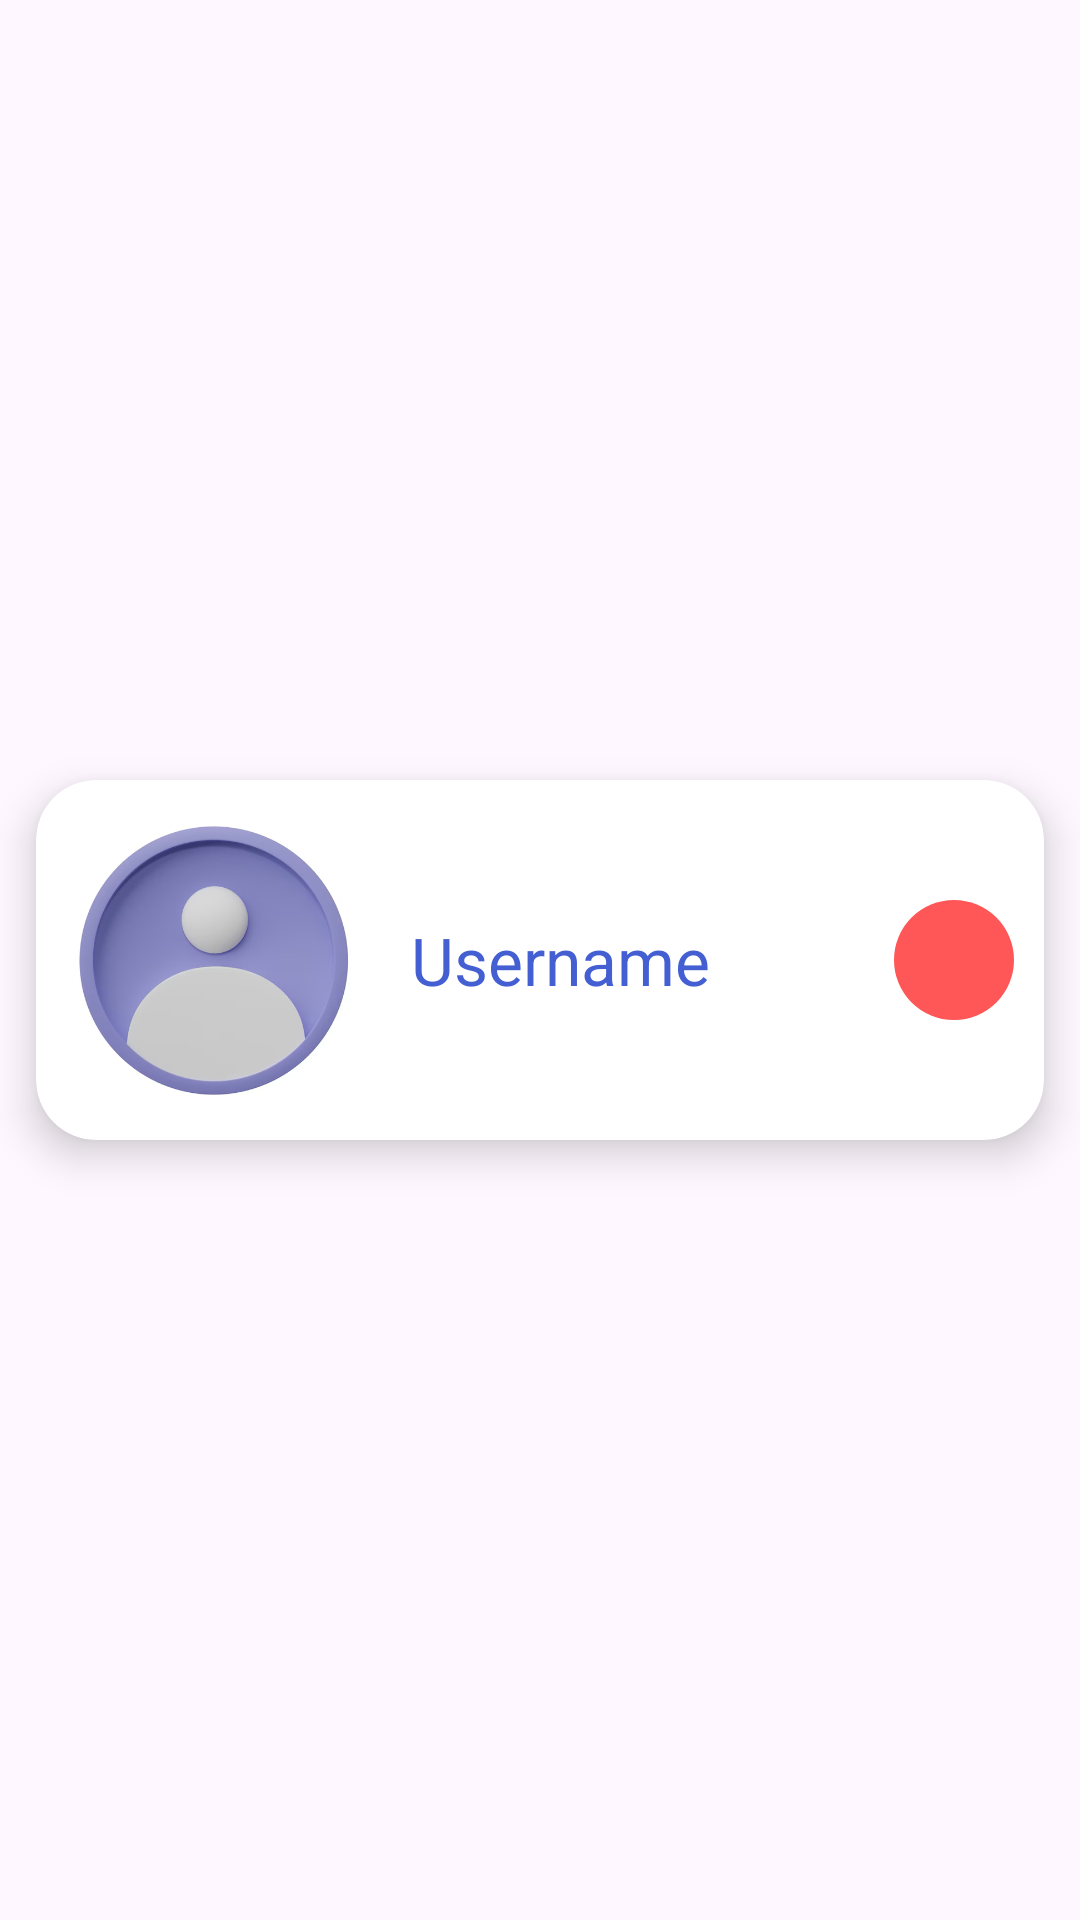

Produce the Android XML layout that renders to this screen, including the resource entries it uses.
<!-- AndroidManifest.xml: application theme Theme.Iuda_template_n1 -->
<!-- res/layout/recycler_friends.xml -->
<?xml version="1.0" encoding="utf-8"?>
<androidx.constraintlayout.widget.ConstraintLayout xmlns:android="http://schemas.android.com/apk/res/android"
    xmlns:app="http://schemas.android.com/apk/res-auto"
    android:layout_width="match_parent"
    android:layout_height="wrap_content"
    android:layout_marginVertical="5dp">

    <androidx.cardview.widget.CardView
        android:id="@+id/recCard"
        android:layout_width="0dp"
        android:layout_height="wrap_content"
        android:layout_marginStart="12dp"
        android:layout_marginEnd="12dp"
        android:layout_marginVertical="10dp"
        app:cardCornerRadius="20dp"
        app:cardElevation="8dp"
        app:layout_constraintBottom_toBottomOf="parent"
        app:layout_constraintEnd_toEndOf="parent"
        app:layout_constraintStart_toStartOf="parent"
        app:layout_constraintTop_toTopOf="parent">

        <androidx.constraintlayout.widget.ConstraintLayout
            android:layout_width="match_parent"
            android:layout_height="match_parent">

            <com.google.android.material.imageview.ShapeableImageView
                android:id="@+id/recImg"
                android:layout_width="100dp"
                android:layout_height="100dp"
                android:layout_marginStart="10dp"
                android:layout_marginTop="10dp"
                android:layout_marginBottom="10dp"
                android:scaleType="centerCrop"
                android:src="@drawable/perfil_default"
                app:layout_constraintBottom_toBottomOf="parent"
                app:layout_constraintStart_toStartOf="parent"
                app:layout_constraintTop_toTopOf="parent"
                app:shapeAppearanceOverlay="@style/roundedImageViewRounded" />

            <TextView
                android:id="@+id/recUsername"
                android:layout_width="wrap_content"
                android:layout_height="wrap_content"
                android:layout_marginStart="15dp"
                android:text="Username"
                android:textColor="@color/blue"
                android:textSize="22sp"
                app:layout_constraintBottom_toBottomOf="@+id/recImg"
                app:layout_constraintStart_toEndOf="@+id/recImg"
                app:layout_constraintTop_toTopOf="@+id/recImg" />

            <TextView
                android:id="@+id/recUid"
                android:layout_width="wrap_content"
                android:layout_height="wrap_content"
                android:layout_marginStart="20dp"
                android:layout_marginTop="5dp"
                android:text="Uid"
                android:textColor="@color/white"
                android:textSize="18sp"
                app:layout_constraintStart_toEndOf="@+id/recImg"
                app:layout_constraintTop_toBottomOf="@+id/recUsername" />

            <ImageButton
                android:id="@+id/btnAccept"
                android:layout_width="40dp"
                android:layout_height="40dp"
                android:layout_marginEnd="10dp"
                android:background="@drawable/backgroung_button_pressed"
                android:src="@drawable/baseline_delete_24"
                app:layout_constraintBottom_toBottomOf="@+id/recImg"
                app:layout_constraintEnd_toEndOf="parent"
                app:layout_constraintTop_toTopOf="@+id/recImg" />



        </androidx.constraintlayout.widget.ConstraintLayout>
    </androidx.cardview.widget.CardView>
</androidx.constraintlayout.widget.ConstraintLayout>
<!-- resources referenced by this layout -->
<resources>
  <color name="blue">#445FD2</color>
  <color name="white">#FFFFFFFF</color>
  <!-- drawable backgroung_button_pressed (drawable) -->
  <?xml version="1.0" encoding="utf-8"?>
  <shape xmlns:android="http://schemas.android.com/apk/res/android">
      <solid android:color="@color/colorPressed" /> 
      <corners android:radius="20dp" /> 
  </shape>
  <!-- drawable perfil_default: png bitmap (drawable, 137310 bytes) -->
  <style name="Theme.Iuda_template_n1" parent="Base.Theme.Iuda_template_n1" />
  <color name="colorPressed">#ff5757</color>
  <style name="Base.Theme.Iuda_template_n1" parent="Theme.Material3.DayNight.NoActionBar">
          
          <item name="colorPrimary">@color/green</item>
          <item name="colorPrimaryVariant">@color/green</item>
          <item name="android:statusBarColor">@color/green</item>
      </style>
  <color name="green">#4CAF50</color>
</resources>
